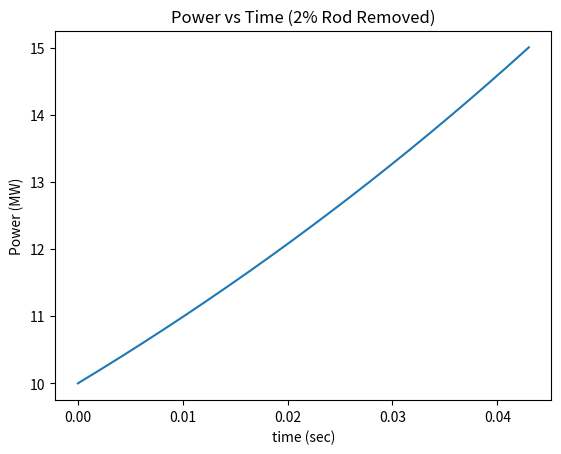

This figure's Python source:
#!/usr/bin/env python3
# -*- coding: utf-8 -*-
"""
Created on Tue Nov 24 13:13:05 2020

[redacted]
[redacted]
[redacted]
PROJ Pt 2, Section 5

The reactor has the control rod removed by 2% of  ritical heiight. Plot the 
reactor ower until the reactor is at 15MW

(insertion depth - (.02*height))/(height)

(830.95 - (.02*1267.68))/(1267.68) = .63549

CIF = .63549, reactivity = .01569, use inhour on matlab to find period

"""
import matplotlib.pyplot as plt
import math 

#Initial 
T = .1060
P0 = 10
P = P0
t = 0. 
dt = .0001

tlist = []
plist = []

while P <= 15:
    P = P0*math.exp(t/T)
    tlist.append(t)
    plist.append(P)
    t+= dt



plt.figure()
plt.title("Power vs Time (2% Rod Removed)")
plt.plot(tlist,plist)
plt.xlabel("time (sec)")
plt.ylabel("Power (MW)")
plt.show()